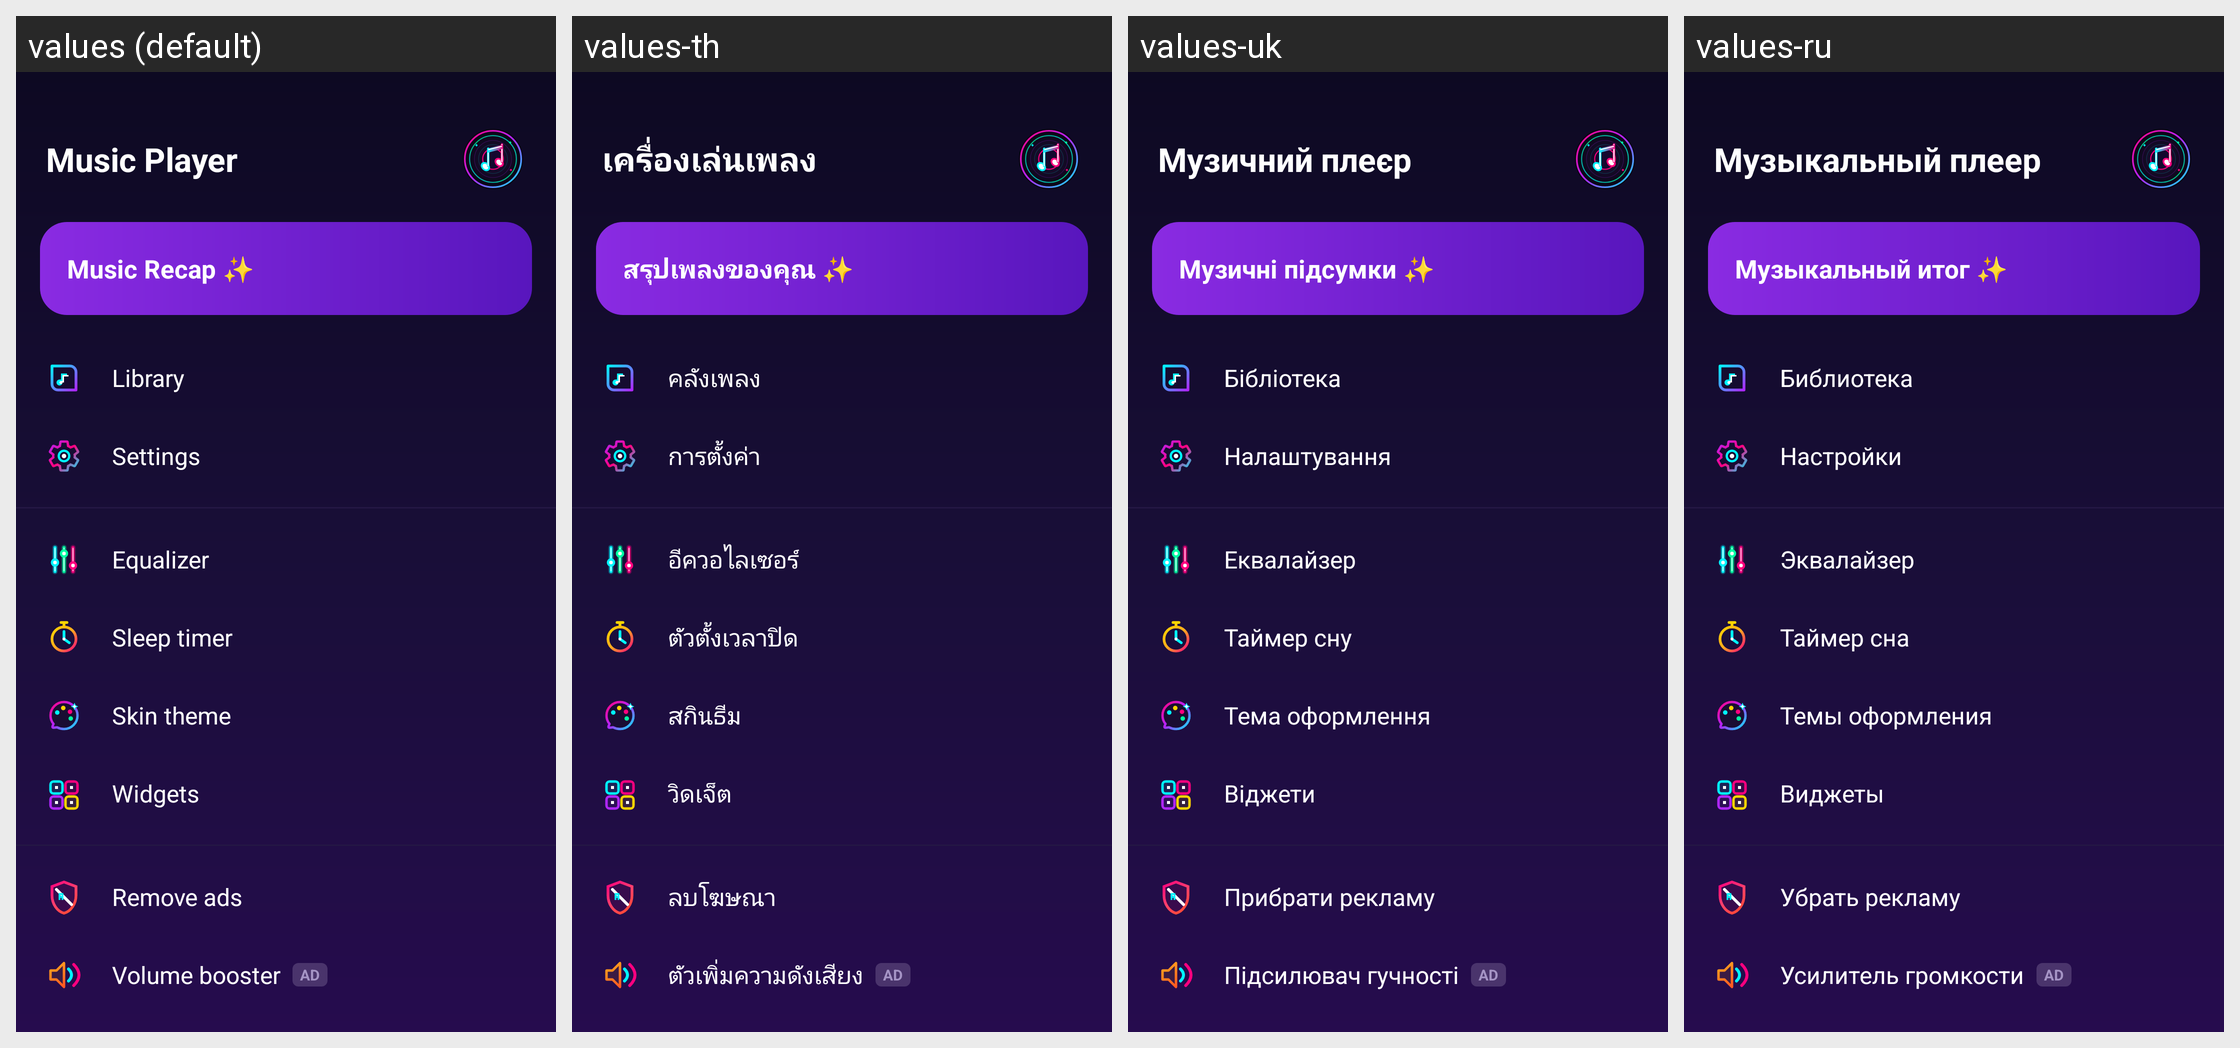

Locale-by-locale string values for the Android screen shown in this grid:
Android screen res/layout/layout_custom_drawer.xml rendered under 4 locales, left to right: values (default), values-th, values-uk, values-ru. Device: Nexus 5 (rendered at 1080×1920; each locale shown at half size, 540×960, under a caption strip naming it); theme Theme.MusicPlayerApp.
Other locales in the repository, not shown: values-ar, values-bn, values-cs, values-de, values-es, values-fa, values-fr, values-hi, values-id, values-it, values-ja, values-ko, values-ms, values-pl, values-pt, values-sv, values-tr, values-vi, values-zh-rCN, values-zh-rTW.
Strings drawn on this screen, with the default value and each locale's value (text and hints the layout hard-codes, and strings that could not be matched under every locale, appear in the picture but are not listed):

app_name
  values: Music Player
  values-th: เครื่องเล่นเพลง
  values-uk: Музичний плеєр
  values-ru: Музыкальный плеер

drawer_recap
  values: Music Recap ✨
  values-th: สรุปเพลงของคุณ ✨
  values-uk: Музичні підсумки ✨
  values-ru: Музыкальный итог ✨

drawer_library
  values: Library
  values-th: คลังเพลง
  values-uk: Бібліотека
  values-ru: Библиотека

drawer_settings
  values: Settings
  values-th: การตั้งค่า
  values-uk: Налаштування
  values-ru: Настройки

drawer_equalizer
  values: Equalizer
  values-th: อีควอไลเซอร์
  values-uk: Еквалайзер
  values-ru: Эквалайзер

drawer_sleep_timer
  values: Sleep timer
  values-th: ตัวตั้งเวลาปิด
  values-uk: Таймер сну
  values-ru: Таймер сна

drawer_skin_theme
  values: Skin theme
  values-th: สกินธีม
  values-uk: Тема оформлення
  values-ru: Темы оформления

drawer_widgets
  values: Widgets
  values-th: วิดเจ็ต
  values-uk: Віджети
  values-ru: Виджеты

drawer_remove_ads
  values: Remove ads
  values-th: ลบโฆษณา
  values-uk: Прибрати рекламу
  values-ru: Убрать рекламу

drawer_volume_booster
  values: Volume booster
  values-th: ตัวเพิ่มความดังเสียง
  values-uk: Підсилювач гучності
  values-ru: Усилитель громкости
